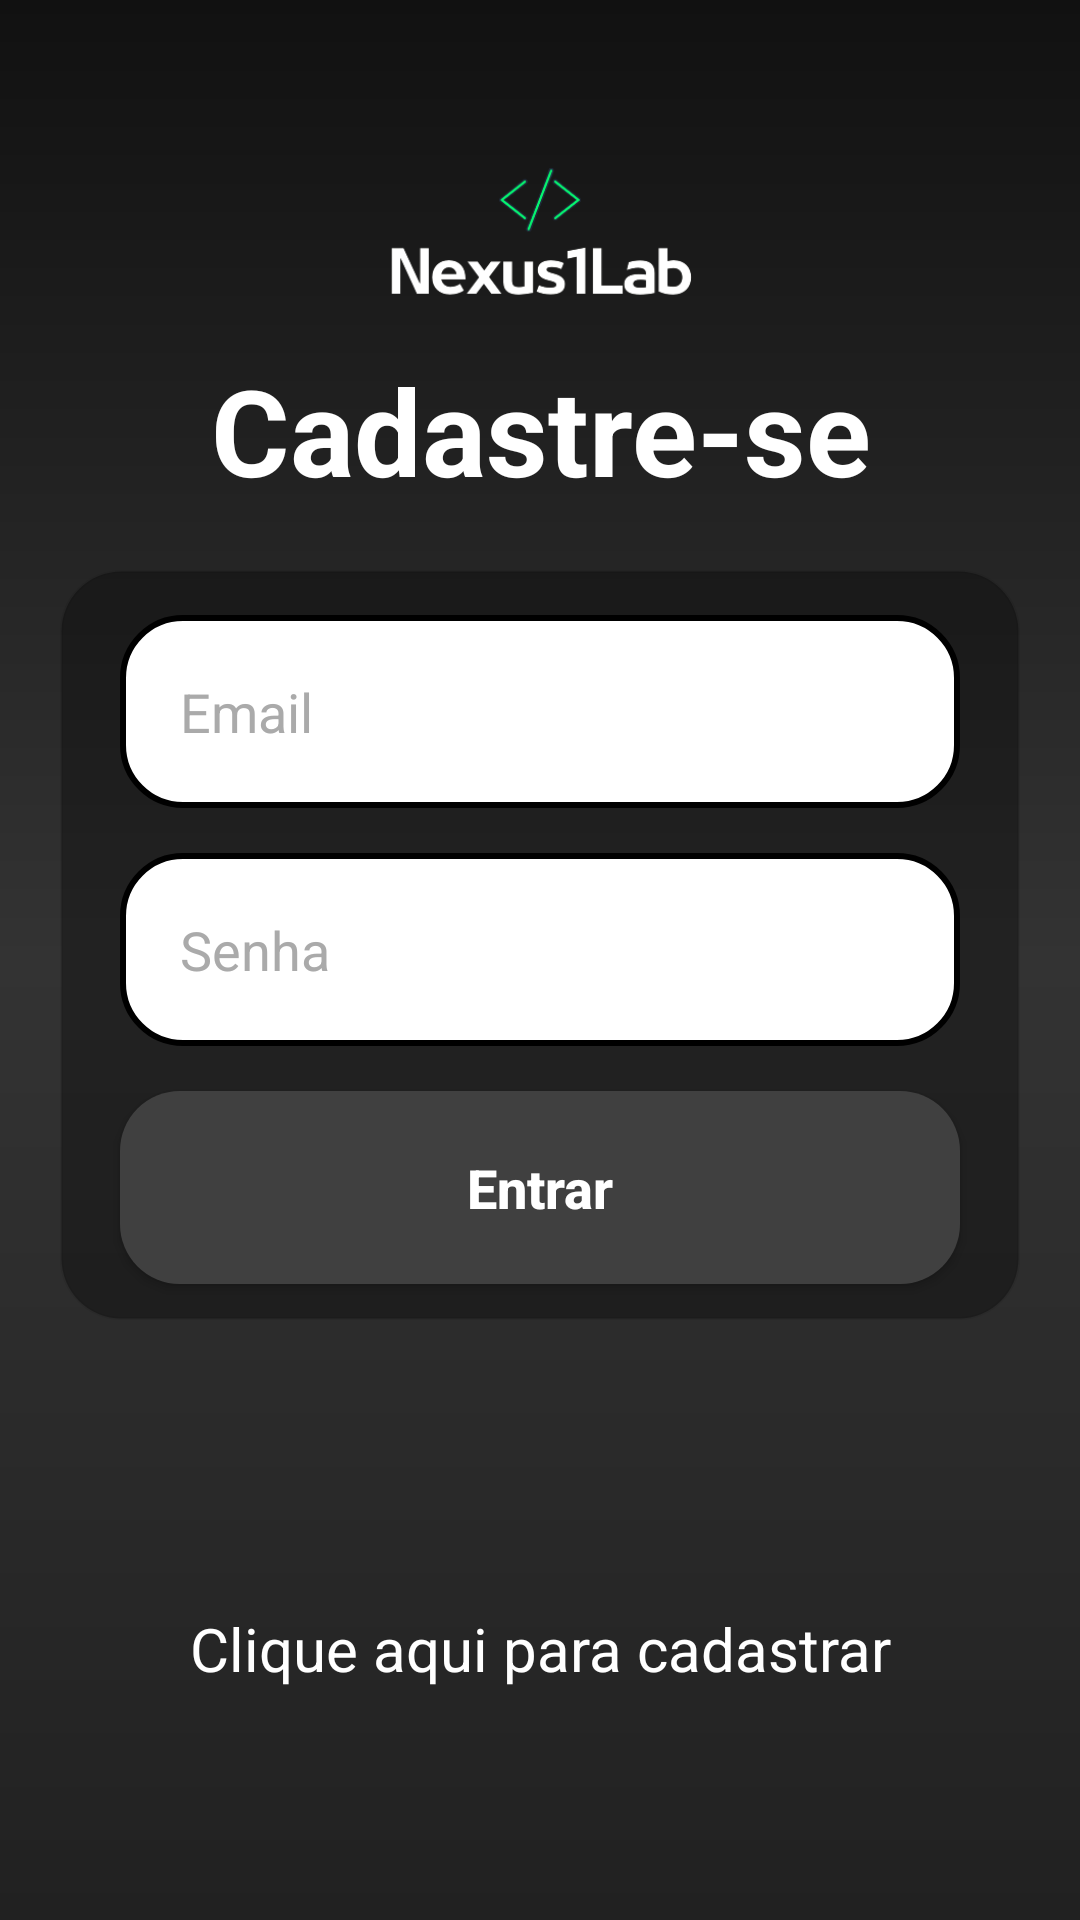

Here is an Android app screen rendered from its layout file. Give the layout XML and the strings, colors and styles it references.
<!-- AndroidManifest.xml: application theme Theme.ProjetoFireBase -->
<!-- res/layout/activity_form_login.xml -->
<?xml version="1.0" encoding="utf-8"?>
<androidx.core.widget.NestedScrollView xmlns:app="http://schemas.android.com/apk/res-auto"
    xmlns:tools="http://schemas.android.com/tools"
    android:layout_width="match_parent"
    android:layout_height="match_parent"
    android:fillViewport="true"
    xmlns:android="http://schemas.android.com/apk/res/android">

<androidx.constraintlayout.widget.ConstraintLayout
    android:layout_width="match_parent"
    android:layout_height="match_parent"
    android:background="@drawable/background"
    tools:context=".FormLogin">

    <TextView
        android:id="@+id/text_cadastro2"
        style="@style/Text_Cadastro"
        app:layout_constraintEnd_toEndOf="parent"
        app:layout_constraintStart_toStartOf="parent"
        app:layout_constraintBottom_toBottomOf="@id/logo" />


    <ImageView
        android:id = "@+id/logo"
        android:layout_width = "200dp"
        android:layout_height = "170dp"
        android:src = "@drawable/nexux_logo"
        app:layout_constraintStart_toStartOf = "parent"
        app:layout_constraintEnd_toEndOf = "parent"
        app:layout_constraintTop_toTopOf = "parent" />

    <View
        android:id="@+id/circle_white"
        style="@style/ContainerComponents"
        app:layout_constraintEnd_toEndOf="parent"
        app:layout_constraintStart_toStartOf="parent"
        app:layout_constraintTop_toBottomOf="@id/logo" />

    <EditText
        android:id="@+id/edit_email"
        style="@style/Edit_Text"
        android:drawableRight="@drawable/ic_email"
        android:hint="Email"
        android:textColor="@android:color/black"
        android:textColorHint="@android:color/darker_gray"
        android:inputType="textEmailAddress"
        app:layout_constraintStart_toStartOf="@id/circle_white"
        app:layout_constraintEnd_toEndOf="@id/circle_white"
        app:layout_constraintTop_toTopOf="@id/circle_white" />

    <EditText
        android:id="@+id/edit_senha"
        style="@style/Edit_Text"
        android:drawableRight="@drawable/ic_senha_visible"
        android:hint="Senha"
        android:textColor="@android:color/black"
        android:textColorHint="@android:color/darker_gray"
        android:inputType="textPassword"
        app:layout_constraintStart_toStartOf="@id/circle_white"
        app:layout_constraintEnd_toEndOf="@id/circle_white"
        app:layout_constraintTop_toBottomOf="@id/edit_email" />

    <androidx.appcompat.widget.AppCompatButton
        android:id="@+id/but_entrar"
        style="@style/Button"
        android:text="@string/entrar"
        app:layout_constraintEnd_toStartOf="parent"
        app:layout_constraintEnd_toEndOf="parent"
        app:layout_constraintTop_toBottomOf="@id/edit_senha" />

    <ProgressBar
        android:id="@+id/progress_bar"
        android:layout_width="match_parent"
        android:layout_height="wrap_content"
        android:layout_marginTop="20dp"
        android:visibility="invisible"
        android:indeterminateTint="@color/white"
        app:layout_constraintEnd_toStartOf="parent"
        app:layout_constraintEnd_toEndOf="parent"
        app:layout_constraintTop_toBottomOf="@id/circle_white"/>

    <TextView
        android:id="@+id/text_tela_cadastro"
        style="@style/Text_view"
        app:layout_constraintTop_toBottomOf="@+id/progress_bar"
        app:layout_constraintStart_toStartOf="parent"
        app:layout_constraintEnd_toEndOf="parent" />

</androidx.constraintlayout.widget.ConstraintLayout>
</androidx.core.widget.NestedScrollView>
<!-- resources referenced by this layout -->
<resources>
  <color name="white">#FFFFFFFF</color>
  <!-- drawable background (drawable) -->
  <?xml version="1.0" encoding="utf-8"?>
  <shape xmlns:android="http://schemas.android.com/apk/res/android">
      <gradient
          android:startColor="#111111"
          android:centerColor="#333333"
          android:endColor="#212121"
          android:angle="270" />
  </shape>
  <string name="entrar">Entrar</string>
  <style name="ContainerComponents">
          <item name="android:background">@drawable/container_components</item>
          <item name="android:layout_width">match_parent</item>
          <item name="android:layout_height">250dp</item>
          <item name="android:layout_margin">20dp</item>
      </style>
  <style name="Edit_Text">
          <item name="android:layout_width">match_parent</item>
          <item name="android:layout_height">wrap_content</item>
          <item name="android:background">@drawable/edit_text</item>
          <item name="android:padding">20dp</item>
          <item name="android:maxLength">25</item>
          <item name="android:layout_marginLeft">40dp</item>
          <item name="android:layout_marginRight">40dp</item>
          <item name="android:layout_marginTop">15dp</item>
      </style>
  <style name="Text_Cadastro">
          <item name="android:layout_width">wrap_content</item>
          <item name="android:layout_height">wrap_content</item>
          <item name="android:layout_gravity">center</item>
          <item name="android:gravity">center</item>
          <item name="android:text">@string/text_tela_cadastro</item>
          <item name="android:textColor">@color/white</item>
          <item name="android:textSize">40sp</item>
          <item name="android:textStyle">bold</item>
          <item name="android:layout_marginTop">100dp</item>
      </style>
  <style name="Text_view">
          <item name="android:layout_width">wrap_content</item>
          <item name="android:layout_height">wrap_content</item>
          <item name="android:layout_gravity">center</item>
          <item name="android:layout_marginTop">28dp</item>
          <item name="android:gravity">center_vertical</item>
          <item name="android:textColor">@color/white</item>
          <item name="android:text">@string/text_cadastro</item>
          <item name="android:textSize">20sp</item>
      </style>
  <style name="Theme.ProjetoFireBase" parent="Theme.MaterialComponents.DayNight.DarkActionBar">
          
          <item name="colorPrimary">@color/purple_500</item>
          <item name="colorPrimaryVariant">@color/black</item>
          <item name="colorOnPrimary">@color/white</item>
          
          <item name="colorSecondary">@color/teal_200</item>
          <item name="colorSecondaryVariant">@color/teal_700</item>
          <item name="colorOnSecondary">@color/black</item>
          
          <item name="android:statusBarColor">?attr/colorPrimaryVariant</item>
          
      </style>
  <!-- drawable button (drawable) -->
  <?xml version="1.0" encoding="utf-8"?>
  <shape xmlns:android="http://schemas.android.com/apk/res/android">
      <corners android:radius="20dp"/>
      <gradient
          android:type="linear"
          android:startColor="#404040"
          android:endColor="#404040"
          android:angle="135"/>
      <corners
          android:radius="20dp"/>
  
  </shape>
  <!-- drawable edit_text (drawable) -->
  <?xml version="1.0" encoding="utf-8"?>
  <shape xmlns:android="http://schemas.android.com/apk/res/android">
      <solid android:color="#FFFF"/>
      <corners android:radius="20dp"/>
      <stroke android:color="#FF000000" android:width="2dp"/>
  </shape>
  <string name="text_tela_cadastro">Cadastre-se</string>
  <string name="text_cadastro">Clique aqui para cadastrar</string>
  <color name="purple_500">#FF6200EE</color>
  <color name="black">#FF000000</color>
  <color name="teal_200">#FF03DAC5</color>
  <color name="teal_700">#FF018786</color>
</resources>
